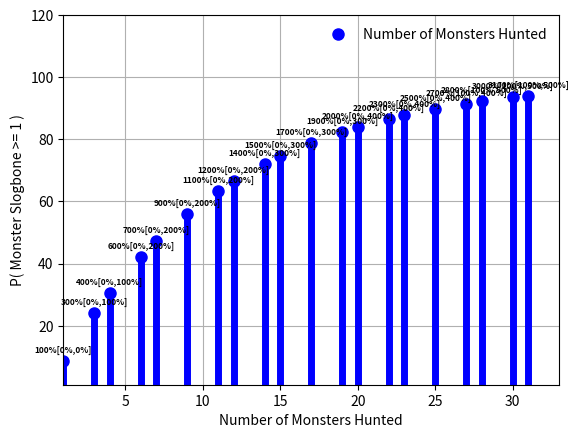

Write the Python code that produced this figure.
import numpy as np
from scipy.stats import binom
import matplotlib.pyplot as plt
import scipy.special as sc

item = "Monster Slogbone"
term = "Monsters Hunted"
p = 0.03  # Probability of success
k = 1  # Desired successes
n_step = 3  # Number of attempts per trial
probability100 = 0.95  # Numbers >= this are considered 100%; the higher the number, the more points will be clustered near 100%
confidence = 0.8  # Confidence for the Confidence Interval (It will be this % sure the number of successes is in the interval listed)

if probability100 >= 1.0:
	print("Error: Cannot have guaranteed probability >= 1")
	exit(1)


def format_percent(num):
	return str("{:.2f}%".format(num * 100))


def format_number(num):
	return str("{:.0f}%".format(num * 100))


fig, ax = plt.subplots(1, 1)
lines = 20

# trials * nStep = attempts
attempts = 0  # Number of actual trials fed into binomial distribution
trials = 0  # Number of rounds of trials
prob = 0.0

while prob < probability100:
	attempts = attempts + n_step
	trials = trials + 1
	prob = (binom.sf(k, attempts, p) + binom.pmf(k, attempts, p))

print("Attempts to " + format_percent(probability100) + ": " + format_number(attempts))
print("Trials to " + format_percent(probability100) + ": " + format_number(trials))
print("Probability at " + format_number(trials) + " trials: " + format_number(prob))

step = (trials - 1) / lines
n = sc.round(np.arange(1, trials, step))  # Also the x-coord
y = (binom.sf(k, n * n_step, p) + binom.pmf(k, n * n_step, p)) * 100

ax.plot(n, y, 'bo', ms=8, label="Number of " + term)
ax.vlines(n, 0, y, colors='b', lw=5, alpha=1)

for x1, y1 in zip(n, y):
	ci = binom.interval(confidence, x1 * n_step, p)
	print(str(x1) + " , " + str(y1) + " = " + str(ci))
	label = format_number(x1) + "[" + format_number(ci[0]) + "," + format_number(ci[1]) + "]"
	plt.annotate(label, xy=(x1, y1), xytext=(x1, y1 + 3.5), weight="bold", size=6, ha="center", va="center")

ax.legend(loc='best', frameon=False)
ax.set_xlabel("Number of " + term)
ax.set_ylabel("P( " + item + " >= 1 )")
plt.xlim([1, trials])
plt.ylim([1, 120])
plt.grid()
plt.show()
